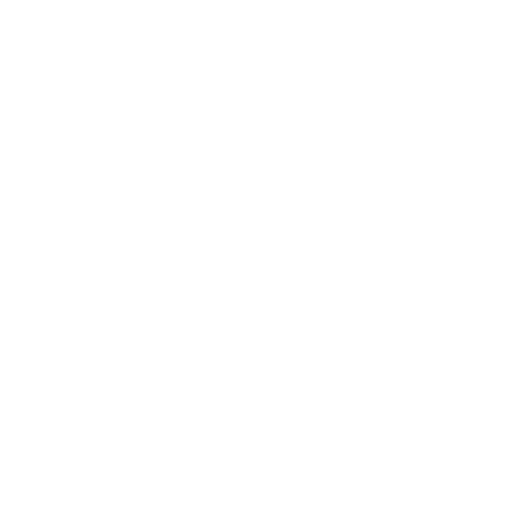
t = 0.00 s
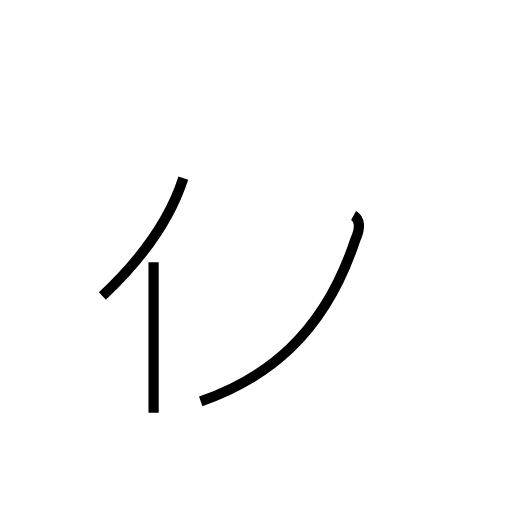
t = 1.62 s
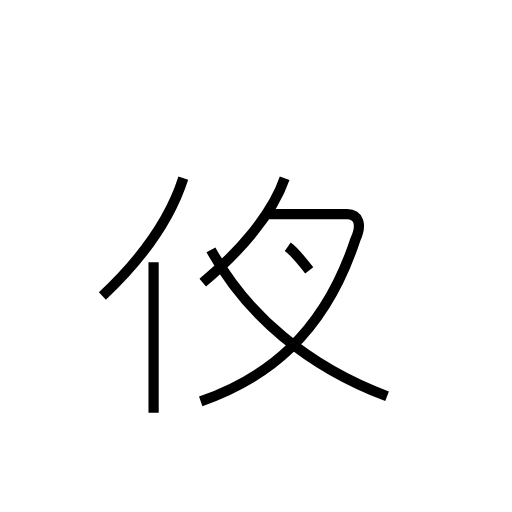
t = 3.05 s
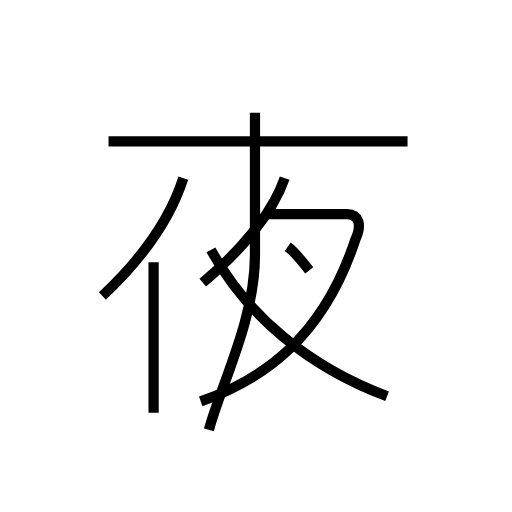
t = 4.88 s
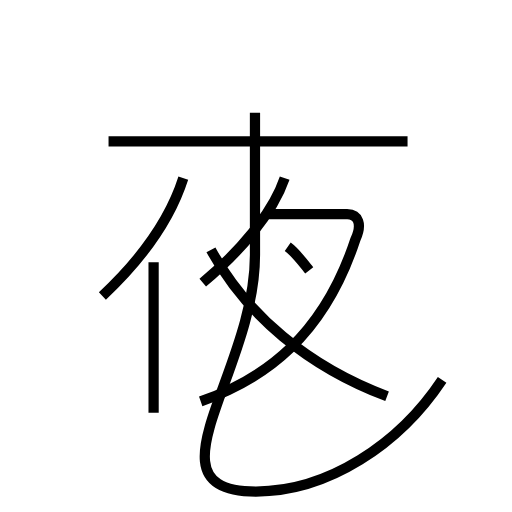
t = 5.82 s
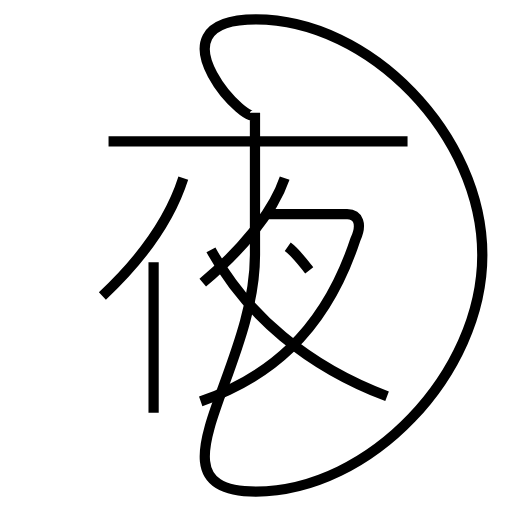
t = 7.72 s

The animated SVG that drew these frames (rendered in a browser with its animation timeline set to each time). Animation: 8 SMIL elements (animate=8); one cycle of 7.72 s.

<?xml version='1.0' encoding='utf-8'?>
<svg viewBox="0.0 -6.0 50.0 50.0" version="1.1" xmlns="http://www.w3.org/2000/svg"><rect x="-1000" y="-1000" width="2000" height="2000" stroke="white" fill="white" /><g style="fill:none;stroke:#000000;stroke-width:1"><path d="M 10.0 -15.1 C 13.2 -18.1 16.4 -21.9 17.9 -26.6 " transform="translate(0.0 38.0)" stroke-dasharray="14.10540962043385" stroke-dashoffset="14.10540962043385"><animate attributeName="stroke-dashoffset" from="14.10540962043385" to="0" dur="0.42316228861301547s" begin="0s" fill="freeze" /></path><path d="M 15.0 -3.7 L 15.0 -18.4 " transform="translate(0.0 38.0)" stroke-dasharray="14.7" stroke-dashoffset="14.7"><animate attributeName="stroke-dashoffset" from="14.7" to="0" dur="0.44099999999999995s" begin="0.42316228861301547s" fill="freeze" /></path><path d="M 19.6 -4.8 C 25.9 -7.0 31.6 -11.2 34.7 -20.6 C 35.4 -22.1 35.0 -23.1 33.9 -23.1 L 26.1 -23.1 " transform="translate(0.0 38.0)" stroke-dasharray="33.78806102496564" stroke-dashoffset="33.78806102496564"><animate attributeName="stroke-dashoffset" from="33.78806102496564" to="0" dur="1.0136418307489692s" begin="0.8641622886130154s" fill="freeze" /></path><path d="M 37.8 -5.3 C 30.1 -8.2 24.1 -13.2 20.6 -19.6 " transform="translate(0.0 38.0)" stroke-dasharray="22.849089446725227" stroke-dashoffset="22.849089446725227"><animate attributeName="stroke-dashoffset" from="22.849089446725227" to="0" dur="0.6854726834017568s" begin="1.8778041193619845s" fill="freeze" /></path><path d="M 30.2 -17.6 C 29.4 -18.6 28.8 -19.4 28.1 -19.9 " transform="translate(0.0 38.0)" stroke-dasharray="3.124134930636058" stroke-dashoffset="3.124134930636058"><animate attributeName="stroke-dashoffset" from="3.124134930636058" to="0" dur="0.09372404791908175s" begin="2.5632768027637414s" fill="freeze" /></path><path d="M 19.8 -16.4 C 23.4 -19.4 26.6 -23.1 27.8 -26.6 " transform="translate(0.0 38.0)" stroke-dasharray="13.10889422310166" stroke-dashoffset="13.10889422310166"><animate attributeName="stroke-dashoffset" from="13.10889422310166" to="0" dur="0.39326682669304974s" begin="2.6570008506828233s" fill="freeze" /></path><path d="M 39.8 -30.2 L 10.6 -30.2 " transform="translate(0.0 38.0)" stroke-dasharray="29.199999999999996" stroke-dashoffset="29.199999999999996"><animate attributeName="stroke-dashoffset" from="29.199999999999996" to="0" dur="0.8759999999999999s" begin="3.050267677375873s" fill="freeze" /></path><path d="M 24.9 -33.0 L 24.9 -19.1 C 24.9 -7.5 13.8 4.0 25.0 4.0 C 36.1 4.0 47.1 -7.5 47.1 -19.1 C 47.1 -30.8 36.1 -42.1 25.0 -42.1 C 13.8 -42.1 24.9 -30.8 24.9 -33.0 Z" transform="translate(0.0 38.0)" stroke-dasharray="126.46918380232725" stroke-dashoffset="126.46918380232725"><animate attributeName="stroke-dashoffset" from="126.46918380232725" to="0" dur="3.7940755140698172s" begin="3.926267677375873s" fill="freeze" /></path></g></svg>
